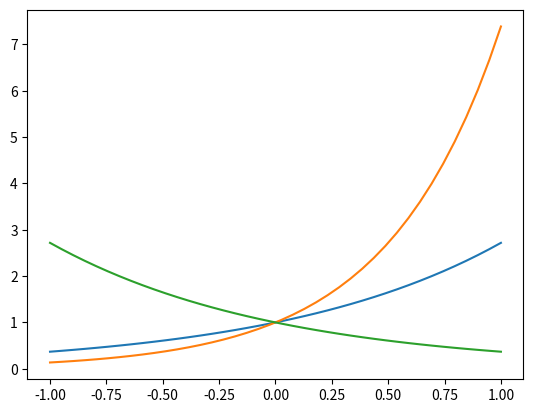

Source code (Python):
#This short script creates figure 1.1 in Gilbert strang book
import numpy as np
from matplotlib import pyplot as plt 

figure_1_1_caption = "Growth, Faster growth, and decay. The solutions are e^t e^2t and e^-t"

x = np.linspace(-1,1,40)
exp_t = np.exp(x)
exp_2t = np.exp(2*x)
exp_minust = np.exp(-x)

plt.figure() 
plt.plot(x,exp_t)

plt.plot(x,exp_2t)
plt.plot(x,exp_minust)
plt.show()